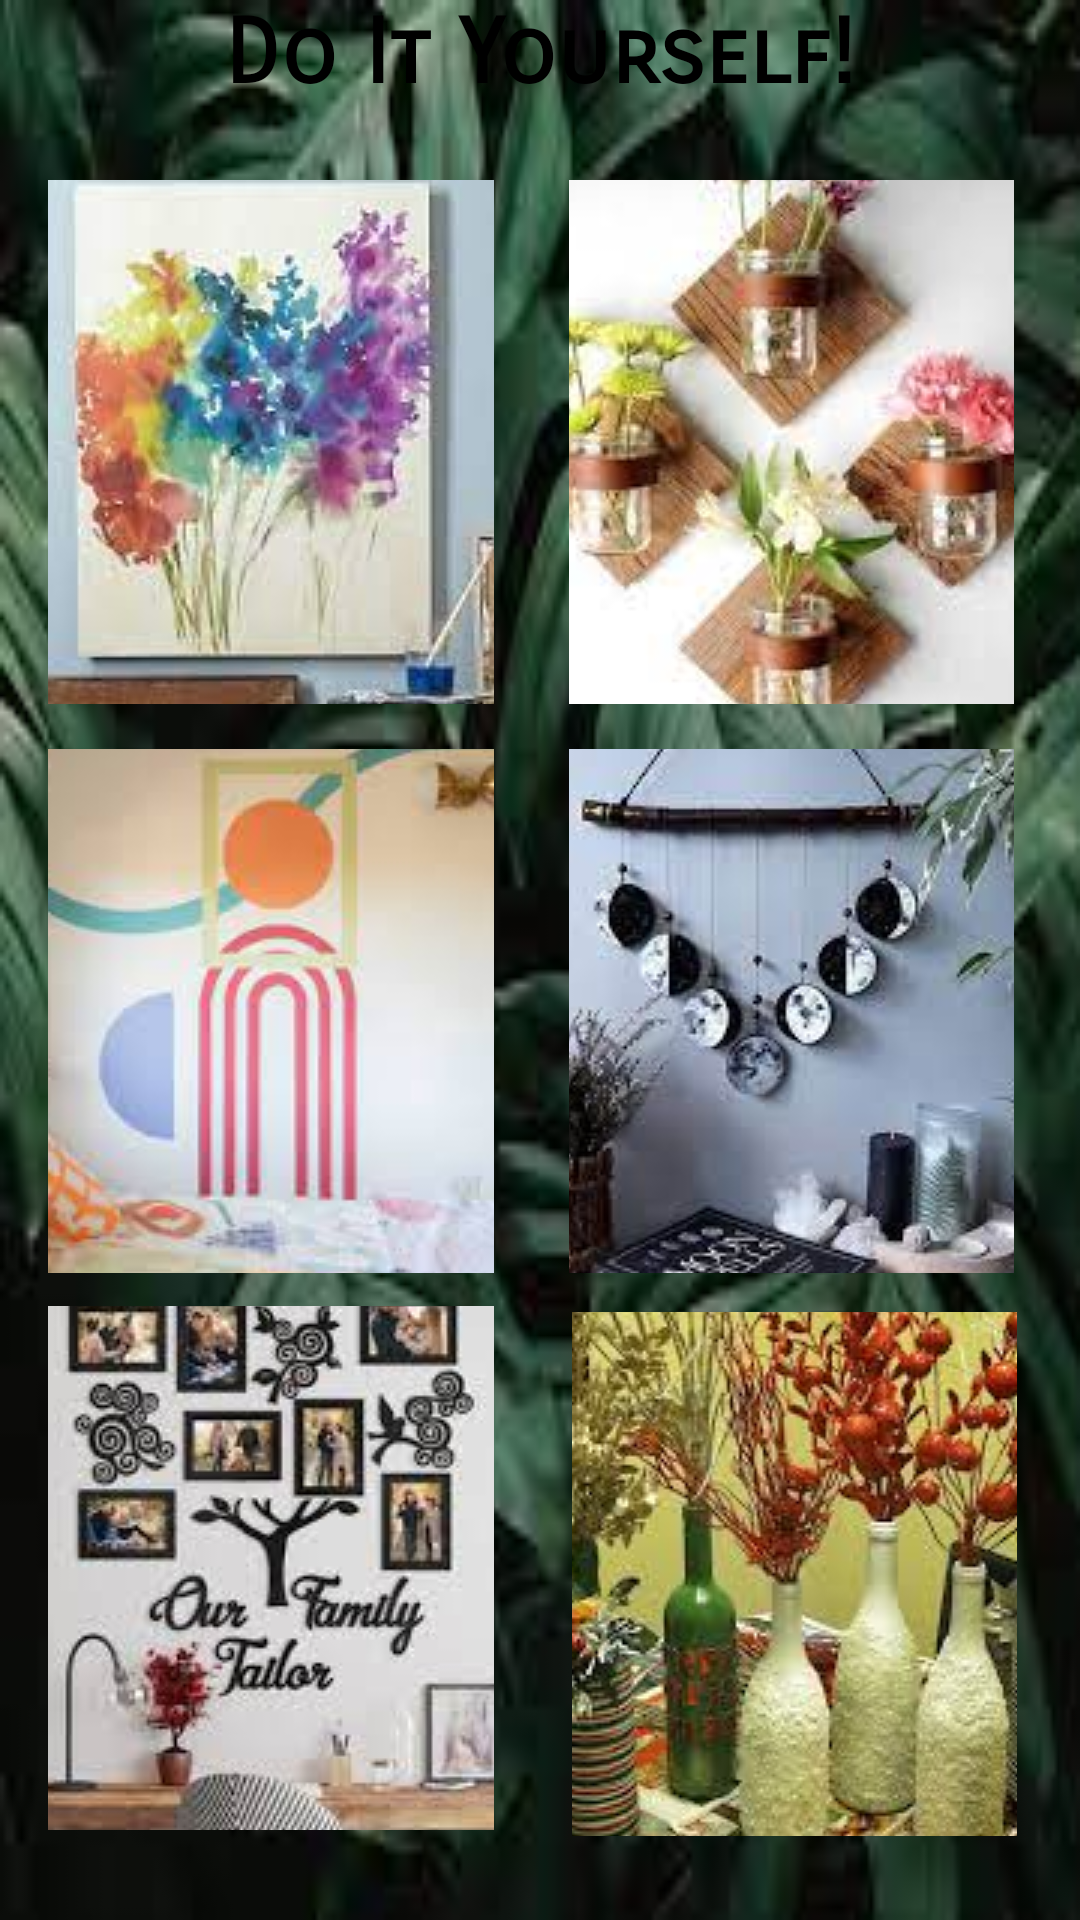

Produce the Android XML layout that renders to this screen, including the resource entries it uses.
<!-- AndroidManifest.xml: application theme Theme.INDO -->
<!-- res/layout/fragment_diy.xml -->
<?xml version="1.0" encoding="utf-8"?>
<androidx.constraintlayout.widget.ConstraintLayout xmlns:android="http://schemas.android.com/apk/res/android"
    xmlns:app="http://schemas.android.com/apk/res-auto"
    xmlns:tools="http://schemas.android.com/tools"
    android:layout_width="match_parent"
    android:layout_height="match_parent"
    android:background="@drawable/backgnd_all"
    tools:context=".DiyFragment">


    <TextView
        android:id="@+id/textView6"
        android:layout_width="0dp"
        android:layout_height="wrap_content"
        android:layout_marginBottom="24dp"
        android:fontFamily="sans-serif-smallcaps"
        android:text="@string/do_it_yourself"
        android:textAlignment="center"
        android:textColor="@color/black"
        android:textSize="30sp"
        android:textStyle="bold"
        app:layout_constraintBottom_toTopOf="@+id/canvas_painting"
        app:layout_constraintEnd_toEndOf="parent"
        app:layout_constraintStart_toStartOf="parent"
        app:layout_constraintTop_toTopOf="parent" />

    <ImageButton
        android:id="@+id/canvas_painting"
        android:layout_width="0dp"
        android:layout_height="0dp"
        android:layout_marginStart="16dp"
        android:layout_marginEnd="25dp"
        android:layout_marginBottom="15dp"
        android:src="@drawable/canvas_painting"
        app:layout_constraintBottom_toTopOf="@+id/wall_art"
        app:layout_constraintEnd_toStartOf="@+id/plant_wall_art"
        app:layout_constraintStart_toStartOf="parent"
        app:layout_constraintTop_toBottomOf="@+id/textView6"
        android:contentDescription="@string/todo1" />

    <ImageButton
        android:id="@+id/plant_wall_art"
        android:layout_width="0dp"
        android:layout_height="0dp"
        android:layout_marginEnd="22dp"
        android:src="@drawable/plant_wall_art"
        app:layout_constraintBottom_toBottomOf="@+id/canvas_painting"
        app:layout_constraintEnd_toEndOf="parent"
        app:layout_constraintStart_toEndOf="@+id/canvas_painting"
        app:layout_constraintTop_toTopOf="@+id/canvas_painting"
        android:contentDescription="@string/todo2" />

    <ImageButton
        android:id="@+id/wall_art"
        android:layout_width="0dp"
        android:layout_height="0dp"
        android:layout_marginStart="16dp"
        android:layout_marginEnd="25dp"
        android:layout_marginBottom="13dp"
        android:src="@drawable/wall_art"
        app:layout_constraintBottom_toTopOf="@+id/waste_to_best"
        app:layout_constraintEnd_toStartOf="@+id/wall_hanging"
        app:layout_constraintStart_toStartOf="parent"
        app:layout_constraintTop_toBottomOf="@+id/canvas_painting"
        android:contentDescription="@string/todo3" />

    <ImageButton
        android:id="@+id/wall_hanging"
        android:layout_width="0dp"
        android:layout_height="0dp"
        android:layout_marginEnd="22dp"
        android:src="@drawable/wall_hanging"
        app:layout_constraintBottom_toBottomOf="@+id/wall_art"
        app:layout_constraintEnd_toEndOf="parent"
        app:layout_constraintStart_toEndOf="@+id/wall_art"
        app:layout_constraintTop_toTopOf="@+id/wall_art"
        android:contentDescription="@string/todo4" />

    <ImageButton
        android:id="@+id/wall_photos"
        android:layout_width="0dp"
        android:layout_height="0dp"
        android:layout_marginStart="16dp"
        android:layout_marginTop="11dp"
        android:layout_marginEnd="26dp"
        android:layout_marginBottom="2dp"
        android:src="@drawable/wall_photos_art"
        app:layout_constraintBottom_toBottomOf="@+id/waste_to_best"
        app:layout_constraintEnd_toStartOf="@+id/waste_to_best"
        app:layout_constraintStart_toStartOf="parent"
        app:layout_constraintTop_toBottomOf="@+id/wall_art"
        android:contentDescription="@string/todo6" />

    <ImageButton
        android:id="@+id/waste_to_best"
        android:layout_width="0dp"
        android:layout_height="0dp"
        android:layout_marginEnd="21dp"
        android:layout_marginBottom="28dp"
        android:src="@drawable/waste_to_best"
        app:layout_constraintBottom_toBottomOf="parent"
        app:layout_constraintEnd_toEndOf="parent"
        app:layout_constraintStart_toEndOf="@+id/wall_photos"
        app:layout_constraintTop_toBottomOf="@+id/wall_art"
        android:contentDescription="@string/todo5" />
</androidx.constraintlayout.widget.ConstraintLayout>
<!-- resources referenced by this layout -->
<resources>
  <color name="black">#FF000000</color>
  <!-- drawable backgnd_all: png bitmap (drawable, 107644 bytes) -->
  <!-- drawable canvas_painting: png bitmap (drawable, 81185 bytes) -->
  <!-- drawable plant_wall_art: png bitmap (drawable, 80883 bytes) -->
  <!-- drawable wall_art: png bitmap (drawable, 104561 bytes) -->
  <!-- drawable wall_hanging: png bitmap (drawable, 103315 bytes) -->
  <!-- drawable wall_photos_art: png bitmap (drawable, 77992 bytes) -->
  <!-- drawable waste_to_best: png bitmap (drawable, 141707 bytes) -->
  <string name="do_it_yourself">Do It Yourself!</string>
  <string name="todo1">TODO1</string>
  <string name="todo2">TODO2</string>
  <string name="todo3">TODO3</string>
  <string name="todo4">TODO4</string>
  <string name="todo5">TODO5</string>
  <string name="todo6">TODO6</string>
  <style name="Theme.INDO" parent="Theme.MaterialComponents.DayNight.NoActionBar">
          
          <item name="colorPrimary">@color/purple_500</item>
          <item name="colorPrimaryVariant">@color/purple_700</item>
          <item name="colorOnPrimary">@color/white</item>
          
          <item name="colorSecondary">@color/teal_200</item>
          <item name="colorSecondaryVariant">@color/teal_700</item>
          <item name="colorOnSecondary">@color/black</item>
          
          <item name="android:statusBarColor">?attr/colorPrimaryVariant</item>
          
      </style>
  <color name="purple_500">#FF6200EE</color>
  <color name="purple_700">#FF3700B3</color>
  <color name="white">#FFFFFFFF</color>
  <color name="teal_200">#FF03DAC5</color>
  <color name="teal_700">#FF018786</color>
</resources>
